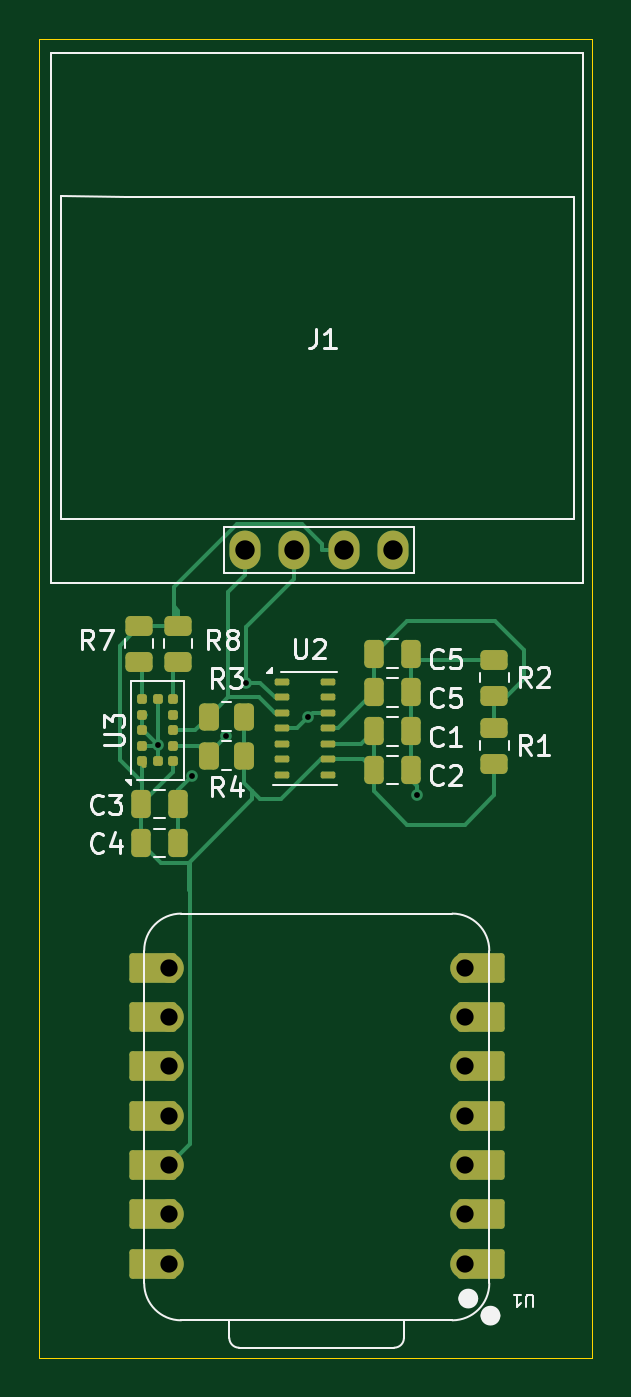
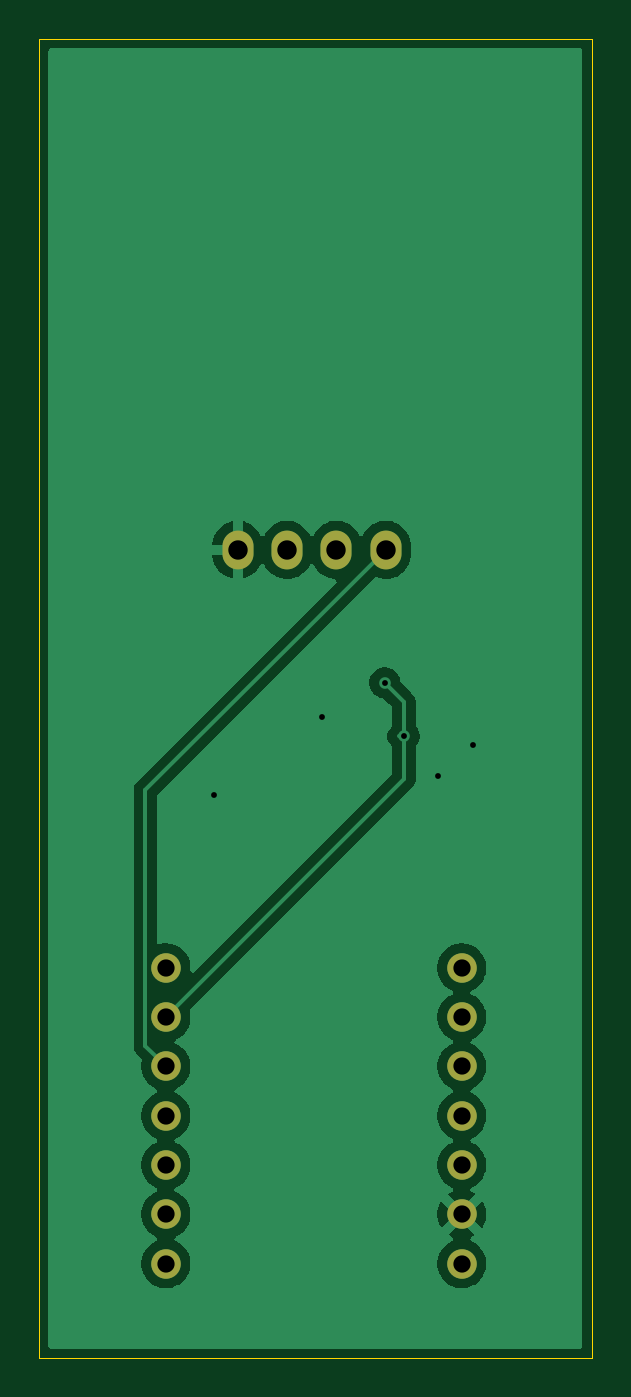
Circuit board: 11 layer files. Board 28.5 x 68.0 mm.
- bottom_copper: hermes-B_Cu.gbr (28393 bytes)
- bottom_mask: hermes-B_Mask.gbr (1009 bytes)
- paste: hermes-B_Paste.gbr (449 bytes)
- bottom_silk: hermes-B_Silkscreen.gbr (37242 bytes)
- outline: hermes-Edge_Cuts.gbr (606 bytes)
- top_copper: hermes-F_Cu.gbr (14883 bytes)
- top_mask: hermes-F_Mask.gbr (4613 bytes)
- paste: hermes-F_Paste.gbr (3344 bytes)
- top_silk: hermes-F_Silkscreen.gbr (22347 bytes)
- drill: hermes-NPTH.drl (269 bytes)
- drill: hermes-PTH.drl (843 bytes)

=== bottom_copper: hermes-B_Cu.gbr (28393 bytes, source omitted) ===
=== bottom_mask: hermes-B_Mask.gbr ===
%TF.GenerationSoftware,KiCad,Pcbnew,9.0.3*%
%TF.CreationDate,2025-08-21T16:00:50-04:00*%
%TF.ProjectId,hermes,6865726d-6573-42e6-9b69-6361645f7063,rev?*%
%TF.SameCoordinates,Original*%
%TF.FileFunction,Soldermask,Bot*%
%TF.FilePolarity,Negative*%
%FSLAX46Y46*%
G04 Gerber Fmt 4.6, Leading zero omitted, Abs format (unit mm)*
G04 Created by KiCad (PCBNEW 9.0.3) date 2025-08-21 16:00:50*
%MOMM*%
%LPD*%
G01*
G04 APERTURE LIST*
%ADD10C,1.524000*%
%ADD11O,1.600000X2.000000*%
G04 APERTURE END LIST*
D10*
%TO.C,U1*%
X154165000Y-129120000D03*
X154165000Y-126580000D03*
X154165000Y-124040000D03*
X154165000Y-121500000D03*
X154165000Y-118960000D03*
X154165000Y-116420000D03*
X154165000Y-113880000D03*
X138925000Y-113880000D03*
X138925000Y-116420000D03*
X138925000Y-118960000D03*
X138925000Y-121500000D03*
X138925000Y-124040000D03*
X138925000Y-126580000D03*
X138925000Y-129120000D03*
%TD*%
D11*
%TO.C,J1*%
X150465000Y-92350000D03*
X147925000Y-92350000D03*
X145385000Y-92350000D03*
X142845000Y-92350000D03*
%TD*%
M02*

=== paste: hermes-B_Paste.gbr ===
%TF.GenerationSoftware,KiCad,Pcbnew,9.0.3*%
%TF.CreationDate,2025-08-21T16:00:50-04:00*%
%TF.ProjectId,hermes,6865726d-6573-42e6-9b69-6361645f7063,rev?*%
%TF.SameCoordinates,Original*%
%TF.FileFunction,Paste,Bot*%
%TF.FilePolarity,Positive*%
%FSLAX46Y46*%
G04 Gerber Fmt 4.6, Leading zero omitted, Abs format (unit mm)*
G04 Created by KiCad (PCBNEW 9.0.3) date 2025-08-21 16:00:50*
%MOMM*%
%LPD*%
G01*
G04 APERTURE LIST*
G04 APERTURE END LIST*
M02*

=== bottom_silk: hermes-B_Silkscreen.gbr (37242 bytes, source omitted) ===
=== outline: hermes-Edge_Cuts.gbr ===
%TF.GenerationSoftware,KiCad,Pcbnew,9.0.3*%
%TF.CreationDate,2025-08-21T16:00:50-04:00*%
%TF.ProjectId,hermes,6865726d-6573-42e6-9b69-6361645f7063,rev?*%
%TF.SameCoordinates,Original*%
%TF.FileFunction,Profile,NP*%
%FSLAX46Y46*%
G04 Gerber Fmt 4.6, Leading zero omitted, Abs format (unit mm)*
G04 Created by KiCad (PCBNEW 9.0.3) date 2025-08-21 16:00:50*
%MOMM*%
%LPD*%
G01*
G04 APERTURE LIST*
%TA.AperFunction,Profile*%
%ADD10C,0.050000*%
%TD*%
G04 APERTURE END LIST*
D10*
X132220000Y-66000000D02*
X160720000Y-66000000D01*
X160720000Y-134000000D01*
X132220000Y-134000000D01*
X132220000Y-66000000D01*
M02*

=== top_copper: hermes-F_Cu.gbr (14883 bytes, source omitted) ===
=== top_mask: hermes-F_Mask.gbr ===
%TF.GenerationSoftware,KiCad,Pcbnew,9.0.3*%
%TF.CreationDate,2025-08-21T16:00:50-04:00*%
%TF.ProjectId,hermes,6865726d-6573-42e6-9b69-6361645f7063,rev?*%
%TF.SameCoordinates,Original*%
%TF.FileFunction,Soldermask,Top*%
%TF.FilePolarity,Negative*%
%FSLAX46Y46*%
G04 Gerber Fmt 4.6, Leading zero omitted, Abs format (unit mm)*
G04 Created by KiCad (PCBNEW 9.0.3) date 2025-08-21 16:00:50*
%MOMM*%
%LPD*%
G01*
G04 APERTURE LIST*
G04 Aperture macros list*
%AMRoundRect*
0 Rectangle with rounded corners*
0 $1 Rounding radius*
0 $2 $3 $4 $5 $6 $7 $8 $9 X,Y pos of 4 corners*
0 Add a 4 corners polygon primitive as box body*
4,1,4,$2,$3,$4,$5,$6,$7,$8,$9,$2,$3,0*
0 Add four circle primitives for the rounded corners*
1,1,$1+$1,$2,$3*
1,1,$1+$1,$4,$5*
1,1,$1+$1,$6,$7*
1,1,$1+$1,$8,$9*
0 Add four rect primitives between the rounded corners*
20,1,$1+$1,$2,$3,$4,$5,0*
20,1,$1+$1,$4,$5,$6,$7,0*
20,1,$1+$1,$6,$7,$8,$9,0*
20,1,$1+$1,$8,$9,$2,$3,0*%
G04 Aperture macros list end*
%ADD10RoundRect,0.250000X0.450000X-0.262500X0.450000X0.262500X-0.450000X0.262500X-0.450000X-0.262500X0*%
%ADD11RoundRect,0.152400X-1.063600X-0.609600X1.063600X-0.609600X1.063600X0.609600X-1.063600X0.609600X0*%
%ADD12C,1.524000*%
%ADD13RoundRect,0.152400X1.063600X0.609600X-1.063600X0.609600X-1.063600X-0.609600X1.063600X-0.609600X0*%
%ADD14RoundRect,0.250000X-0.250000X-0.475000X0.250000X-0.475000X0.250000X0.475000X-0.250000X0.475000X0*%
%ADD15RoundRect,0.250000X-0.450000X0.262500X-0.450000X-0.262500X0.450000X-0.262500X0.450000X0.262500X0*%
%ADD16RoundRect,0.062500X0.062500X-0.127500X0.062500X0.127500X-0.062500X0.127500X-0.062500X-0.127500X0*%
%ADD17RoundRect,0.125000X0.125000X-0.125000X0.125000X0.125000X-0.125000X0.125000X-0.125000X-0.125000X0*%
%ADD18RoundRect,0.250000X0.262500X0.450000X-0.262500X0.450000X-0.262500X-0.450000X0.262500X-0.450000X0*%
%ADD19O,1.600000X2.000000*%
%ADD20RoundRect,0.087500X-0.287500X-0.087500X0.287500X-0.087500X0.287500X0.087500X-0.287500X0.087500X0*%
G04 APERTURE END LIST*
D10*
%TO.C,R1*%
X155695000Y-103353700D03*
X155695000Y-101528700D03*
%TD*%
D11*
%TO.C,U1*%
X155000000Y-129120000D03*
D12*
X154165000Y-129120000D03*
D11*
X155000000Y-126580000D03*
D12*
X154165000Y-126580000D03*
D11*
X155000000Y-124040000D03*
D12*
X154165000Y-124040000D03*
D11*
X155000000Y-121500000D03*
D12*
X154165000Y-121500000D03*
D11*
X155000000Y-118960000D03*
D12*
X154165000Y-118960000D03*
D11*
X155000000Y-116420000D03*
D12*
X154165000Y-116420000D03*
D11*
X155000000Y-113880000D03*
D12*
X154165000Y-113880000D03*
X138925000Y-113880000D03*
D13*
X138090000Y-113880000D03*
D12*
X138925000Y-116420000D03*
D13*
X138090000Y-116420000D03*
D12*
X138925000Y-118960000D03*
D13*
X138090000Y-118960000D03*
D12*
X138925000Y-121500000D03*
D13*
X138090000Y-121500000D03*
D12*
X138925000Y-124040000D03*
D13*
X138090000Y-124040000D03*
D12*
X138925000Y-126580000D03*
D13*
X138090000Y-126580000D03*
D12*
X138925000Y-129120000D03*
D13*
X138090000Y-129120000D03*
%TD*%
D14*
%TO.C,C4*%
X137495000Y-107441200D03*
X139395000Y-107441200D03*
%TD*%
D15*
%TO.C,R8*%
X139395000Y-96278700D03*
X139395000Y-98103700D03*
%TD*%
D16*
%TO.C,U3*%
X137670000Y-103381200D03*
D17*
X137545000Y-103241200D03*
X137545000Y-102441200D03*
X137545000Y-101641200D03*
X137545000Y-100841200D03*
X137545000Y-100041200D03*
X138345000Y-100041200D03*
X139145000Y-100041200D03*
X139145000Y-100841200D03*
X139145000Y-101641200D03*
X139145000Y-102441200D03*
X139145000Y-103241200D03*
X138345000Y-103241200D03*
%TD*%
D14*
%TO.C,C6*%
X149495000Y-99691200D03*
X151395000Y-99691200D03*
%TD*%
D18*
%TO.C,R3*%
X142807500Y-100941200D03*
X140982500Y-100941200D03*
%TD*%
D14*
%TO.C,C2*%
X149495000Y-103691200D03*
X151395000Y-103691200D03*
%TD*%
D19*
%TO.C,J1*%
X150465000Y-92350000D03*
X147925000Y-92350000D03*
X145385000Y-92350000D03*
X142845000Y-92350000D03*
%TD*%
D14*
%TO.C,C5*%
X149495000Y-97691200D03*
X151395000Y-97691200D03*
%TD*%
D20*
%TO.C,U2*%
X144745000Y-99141200D03*
X144745000Y-99941200D03*
X144745000Y-100741200D03*
X144745000Y-101541200D03*
X144745000Y-102341200D03*
X144745000Y-103141200D03*
X144745000Y-103941200D03*
X147145000Y-103941200D03*
X147145000Y-103141200D03*
X147145000Y-102341200D03*
X147145000Y-101541200D03*
X147145000Y-100741200D03*
X147145000Y-99941200D03*
X147145000Y-99141200D03*
%TD*%
D18*
%TO.C,R4*%
X142807500Y-102941200D03*
X140982500Y-102941200D03*
%TD*%
D14*
%TO.C,C1*%
X149495000Y-101691200D03*
X151395000Y-101691200D03*
%TD*%
%TO.C,C3*%
X137495000Y-105441200D03*
X139395000Y-105441200D03*
%TD*%
D10*
%TO.C,R2*%
X155695000Y-99853700D03*
X155695000Y-98028700D03*
%TD*%
D15*
%TO.C,R7*%
X137395000Y-96278700D03*
X137395000Y-98103700D03*
%TD*%
M02*

=== paste: hermes-F_Paste.gbr (3344 bytes, source withheld) ===
=== top_silk: hermes-F_Silkscreen.gbr (22347 bytes, source omitted) ===
=== drill: hermes-NPTH.drl ===
M48
; DRILL file {KiCad 9.0.3} date 2025-08-21T16:00:54-0400
; FORMAT={-:-/ absolute / metric / decimal}
; #@! TF.CreationDate,2025-08-21T16:00:54-04:00
; #@! TF.GenerationSoftware,Kicad,Pcbnew,9.0.3
; #@! TF.FileFunction,NonPlated,1,2,NPTH
FMAT,2
METRIC
%
G90
G05
M30

=== drill: hermes-PTH.drl ===
M48
; DRILL file {KiCad 9.0.3} date 2025-08-21T16:00:54-0400
; FORMAT={-:-/ absolute / metric / decimal}
; #@! TF.CreationDate,2025-08-21T16:00:54-04:00
; #@! TF.GenerationSoftware,Kicad,Pcbnew,9.0.3
; #@! TF.FileFunction,Plated,1,2,PTH
FMAT,2
METRIC
; #@! TA.AperFunction,Plated,PTH,ViaDrill
T1C0.300
; #@! TA.AperFunction,Plated,PTH,ComponentDrill
T2C0.889
; #@! TA.AperFunction,Plated,PTH,ComponentDrill
T3C1.000
%
G90
G05
T1
X138.345Y-102.417
X140.13Y-103.985
X141.895Y-101.941
X142.895Y-99.191
X146.107Y-100.979
X151.695Y-105.0
T2
X138.925Y-113.88
X138.925Y-116.42
X138.925Y-118.96
X138.925Y-121.5
X138.925Y-124.04
X138.925Y-126.58
X138.925Y-129.12
X154.165Y-113.88
X154.165Y-116.42
X154.165Y-118.96
X154.165Y-121.5
X154.165Y-124.04
X154.165Y-126.58
X154.165Y-129.12
T3
X142.845Y-92.35
X145.385Y-92.35
X147.925Y-92.35
X150.465Y-92.35
M30
